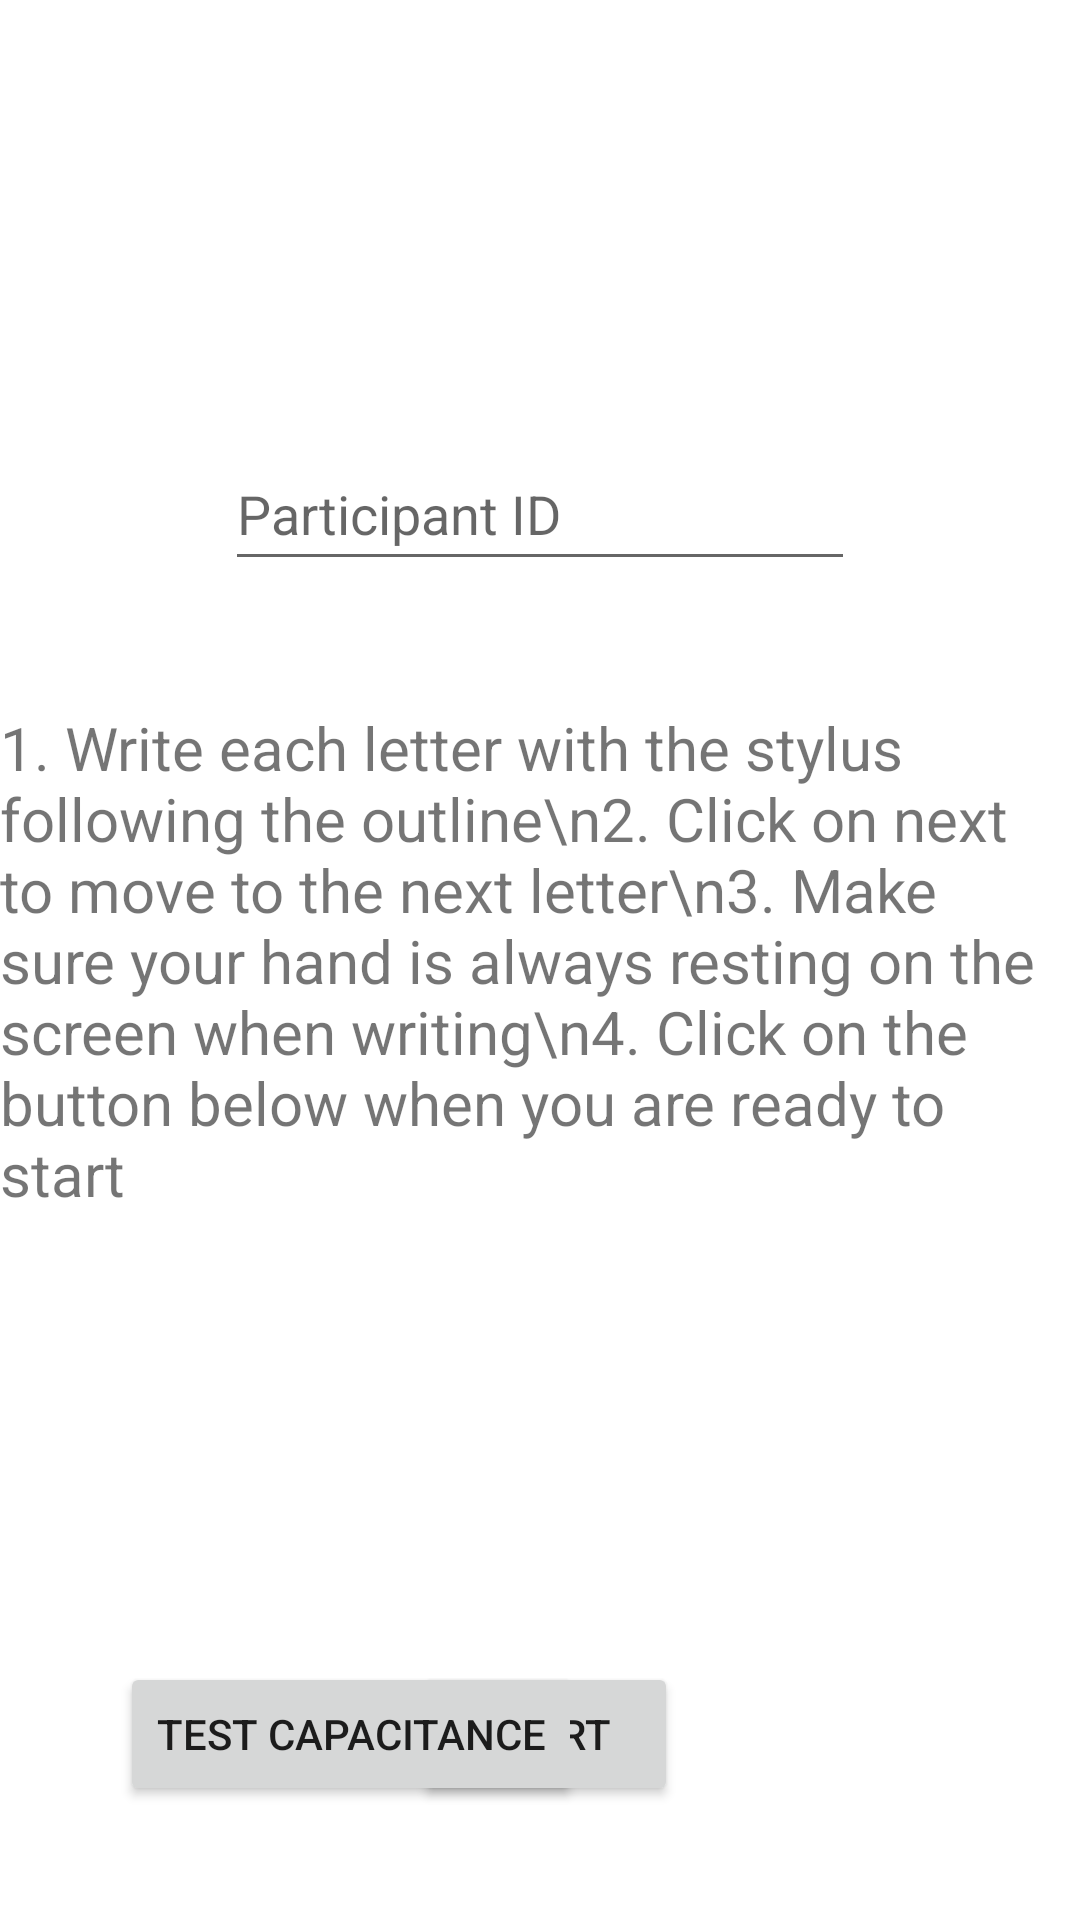

Here is an Android app screen rendered from its layout file. Give the layout XML and the strings, colors and styles it references.
<!-- AndroidManifest.xml: application theme AppTheme -->
<!-- res/layout/activity_main.xml -->
<?xml version="1.0" encoding="utf-8"?>
<androidx.constraintlayout.widget.ConstraintLayout xmlns:android="http://schemas.android.com/apk/res/android"
    xmlns:app="http://schemas.android.com/apk/res-auto"
    xmlns:tools="http://schemas.android.com/tools"
    android:layout_width="match_parent"
    android:layout_height="match_parent"
    tools:context=".MainActivity">

    <TextView
        android:id="@+id/textView"
        android:layout_width="wrap_content"
        android:layout_height="wrap_content"
        android:text="1. Write each letter with the stylus following the outline\n2. Click on next to move to the next letter\n3. Make sure your hand is always resting on the screen when writing\n4. Click on the button below when you are ready to start"
        android:textSize="20sp"
        app:layout_constraintBottom_toBottomOf="parent"
        app:layout_constraintEnd_toEndOf="parent"
        app:layout_constraintStart_toStartOf="parent"
        app:layout_constraintTop_toTopOf="parent" />

    <Button
        android:id="@+id/startButton"
        android:layout_width="wrap_content"
        android:layout_height="wrap_content"
        android:layout_marginEnd="59dp"
        android:layout_marginBottom="38dp"
        android:onClick="startDataCollection"
        android:text="Start"
        app:layout_constraintBottom_toBottomOf="parent"
        app:layout_constraintEnd_toEndOf="@+id/participantIdEditText" />

    <EditText
        android:id="@+id/participantIdEditText"
        android:layout_width="wrap_content"
        android:layout_height="wrap_content"
        android:layout_marginBottom="42dp"
        android:ems="10"
        android:hint="Participant ID"
        android:inputType="number"
        android:minHeight="48dp"
        app:layout_constraintBottom_toTopOf="@+id/textView"
        app:layout_constraintEnd_toEndOf="parent"
        app:layout_constraintHorizontal_bias="0.499"
        app:layout_constraintStart_toStartOf="parent" />

    <Button
        android:id="@+id/capacitanceButton"
        android:layout_width="wrap_content"
        android:layout_height="wrap_content"
        android:layout_marginStart="40dp"
        android:layout_marginBottom="38dp"
        android:onClick="testCapacitance"
        android:text="Test capacitance"
        app:layout_constraintBottom_toBottomOf="parent"
        app:layout_constraintStart_toStartOf="parent" />

</androidx.constraintlayout.widget.ConstraintLayout>
<!-- resources referenced by this layout -->
<resources>
  <style name="AppTheme" parent="Theme.MaterialComponents.DayNight.DarkActionBar">
          
          <item name="colorPrimary">@color/purple_500</item>
          <item name="colorPrimaryVariant">@color/purple_700</item>
          <item name="colorOnPrimary">@color/white</item>
          
          <item name="colorSecondary">@color/teal_200</item>
          <item name="colorSecondaryVariant">@color/teal_700</item>
          <item name="colorOnSecondary">@color/black</item>
          
          <item name="android:statusBarColor">?attr/colorPrimaryVariant</item>
          
      </style>
  <!-- not gathered from this repository: default colours our renderer supplied (Android Studio template values) -->
  <color name="purple_500">#FF6200EE</color>
  <color name="purple_700">#FF3700B3</color>
  <color name="teal_200">#FF03DAC5</color>
  <color name="teal_700">#FF018786</color>
  <color name="black">#FF000000</color>
  <color name="white">#FFFFFFFF</color>
</resources>
